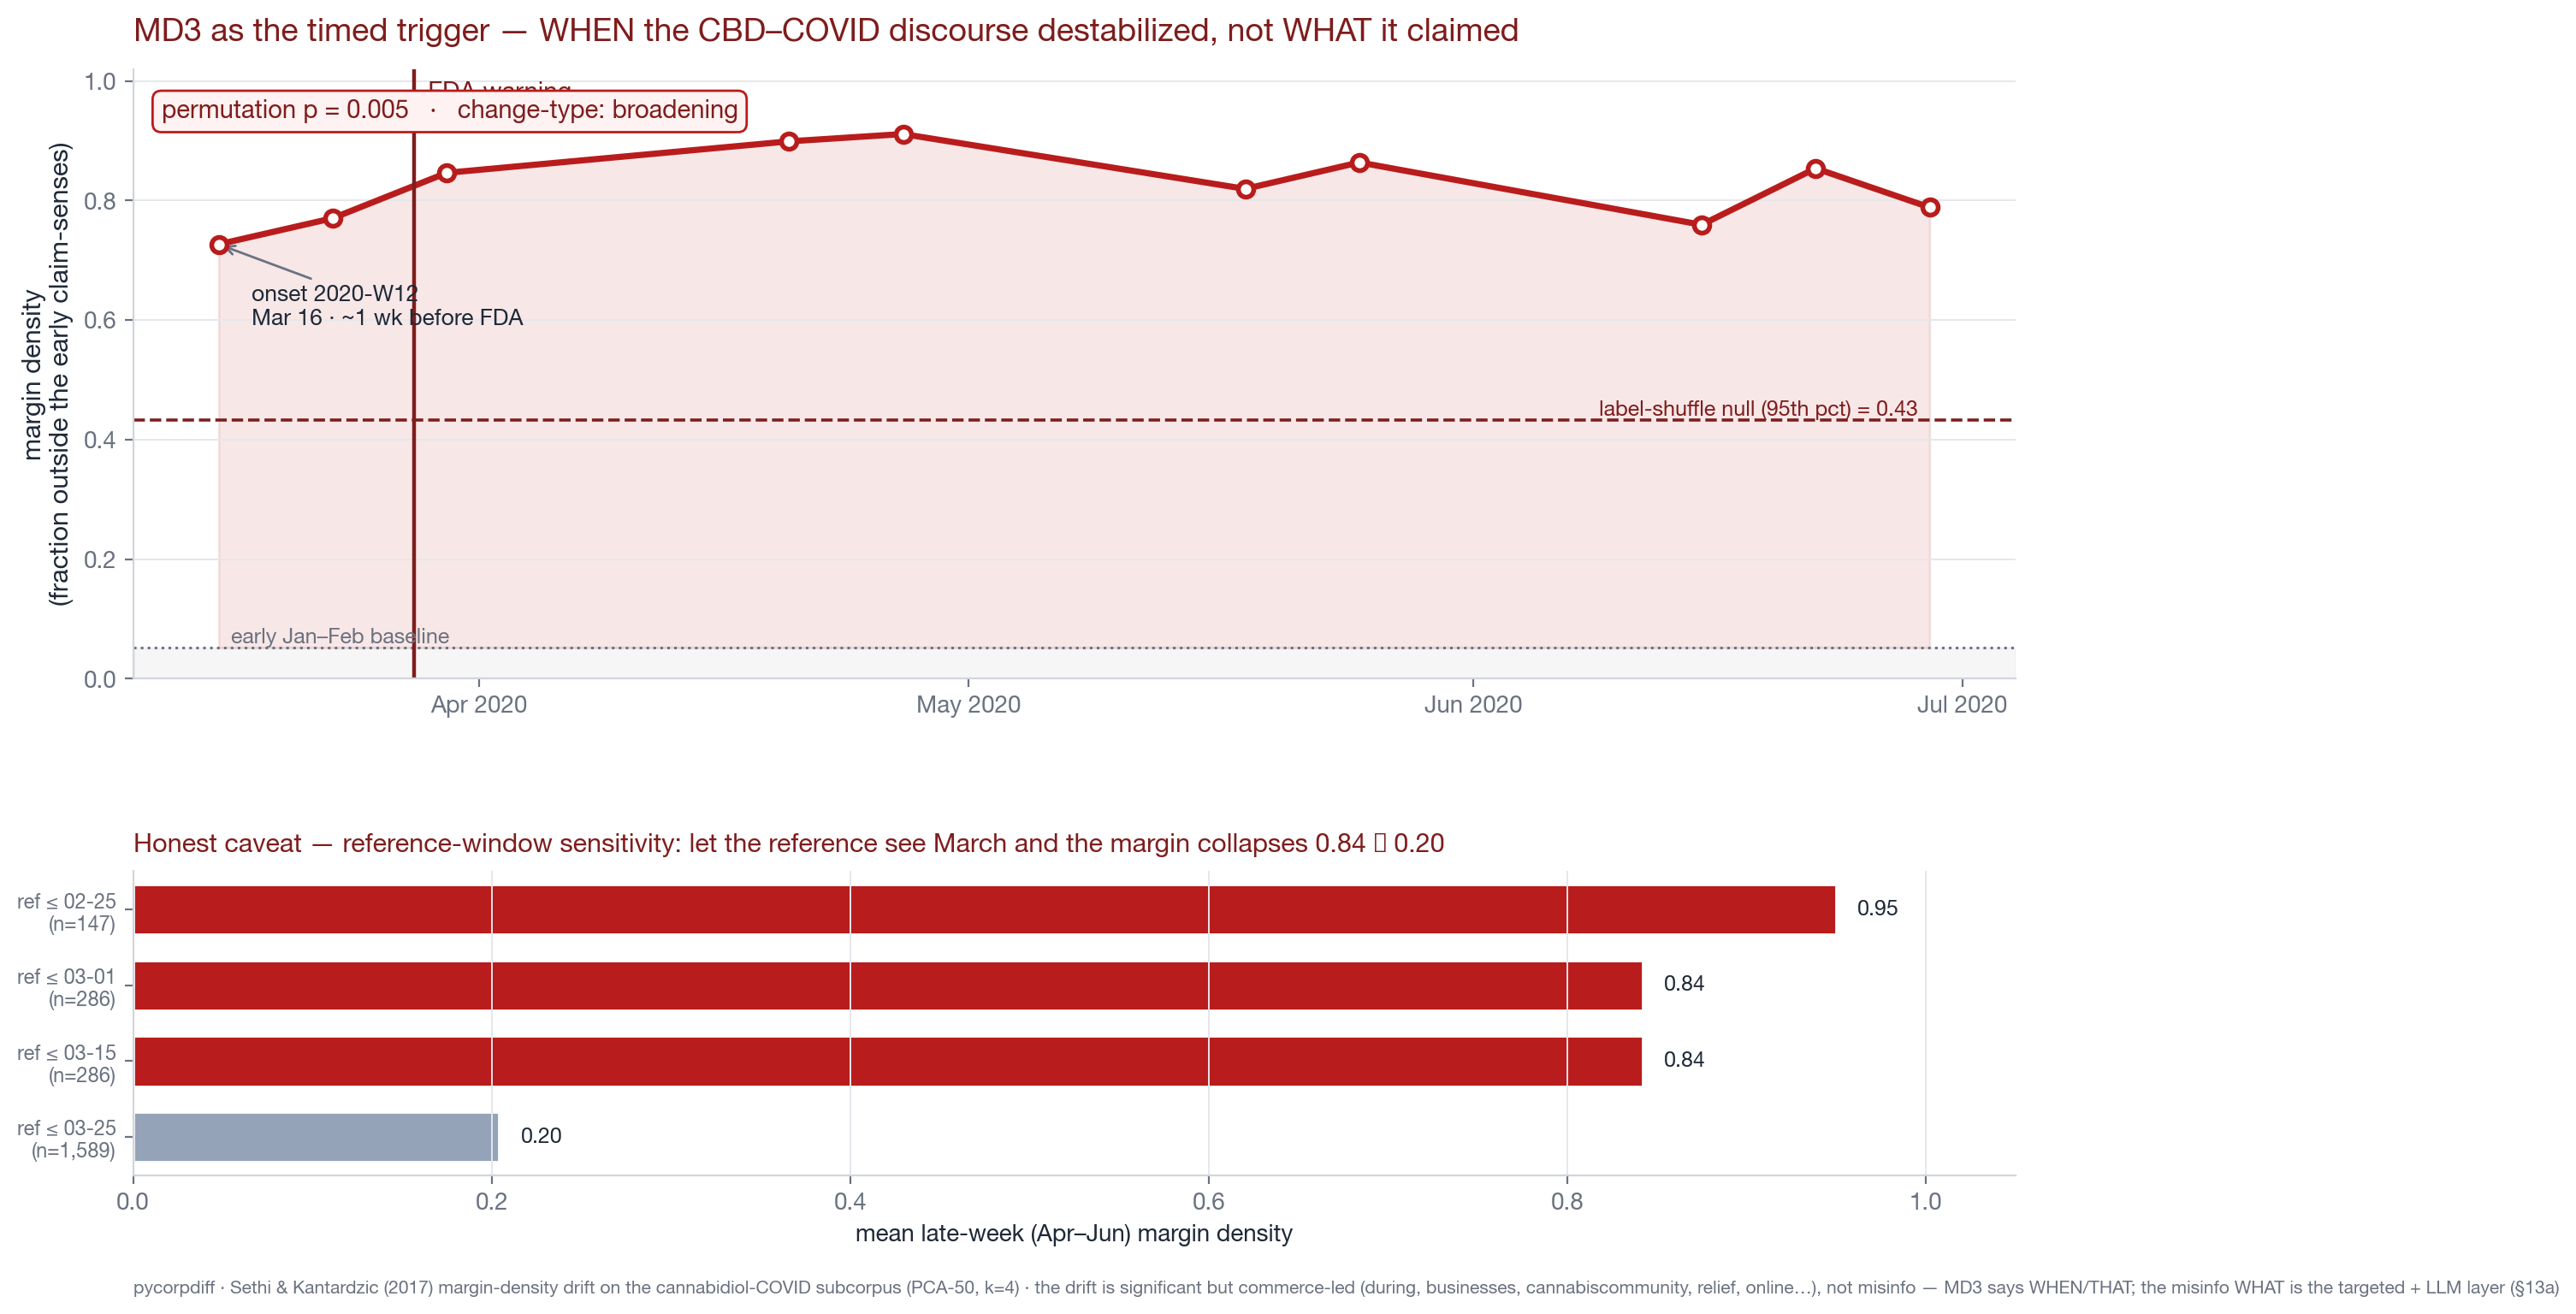

The data file committed next to this chart (first rows):
period, n, margin_density, jsd, drift, date
2020-W12, 772, 0.7267, 0.4009, True, 2020-03-16
2020-W13, 1646, 0.7704, 0.4411, True, 2020-03-23
2020-W14, 527, 0.8463, 0.5374, True, 2020-03-30
2020-W17, 1890, 0.8989, 0.617, True, 2020-04-20
2020-W18, 912, 0.9112, 0.639, True, 2020-04-27
2020-W21, 576, 0.8194, 0.5088, True, 2020-05-18
2020-W22, 653, 0.8637, 0.5658, True, 2020-05-25
2020-W25, 133, 0.7594, 0.4538, True, 2020-06-15
2020-W26, 383, 0.8538, 0.558, True, 2020-06-22
2020-W27, 156, 0.7885, 0.4651, True, 2020-06-29
